Run: headless pygame with SDL's dummy video driver; simulated clock (each Clock.tick advances the game by its frame time, no real sleeping); random seed 0; keys injected as events and as key.get_pressed() state; no mouse input.
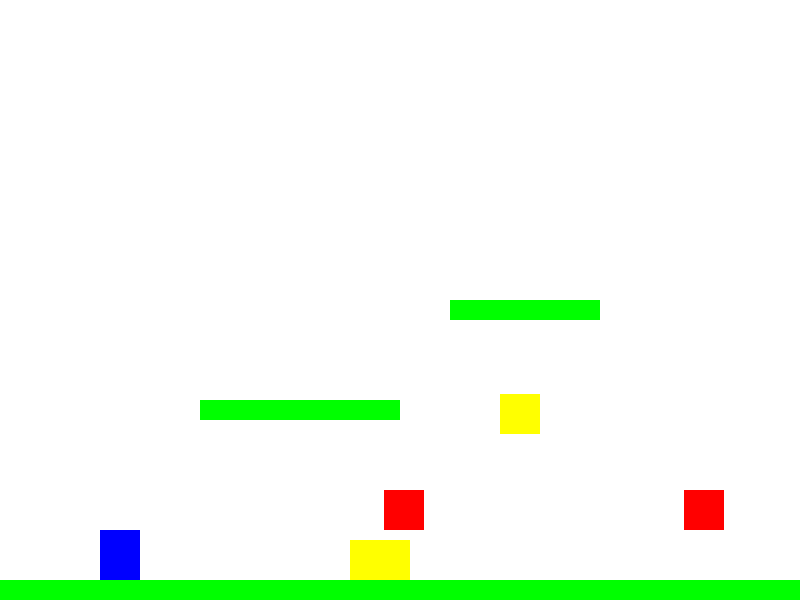
Frame 1 of 2 · flips 1–60 · no input
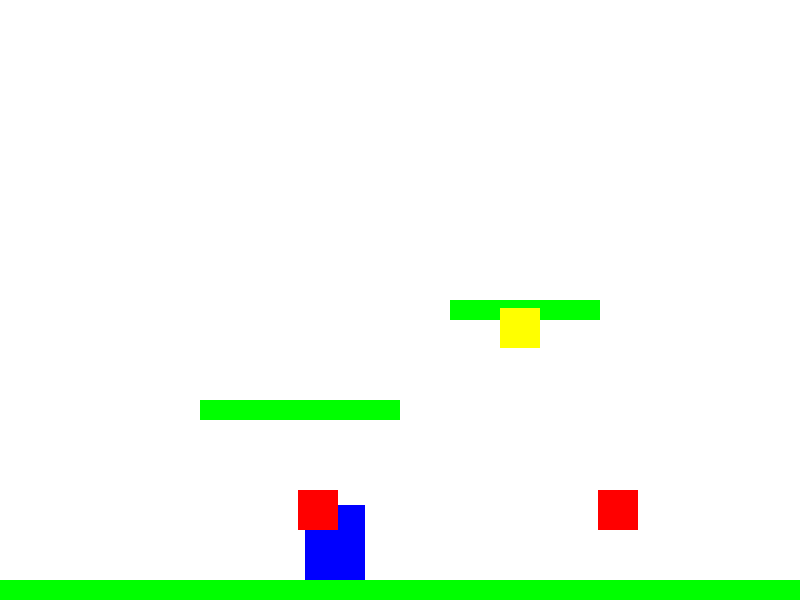
Frame 2 of 2 · flips 61–180 · tapped SPACE, RETURN · held RIGHT (→), D (game ended)

The pygame program that drew these frames:

import pygame
import sys

# 初始化 Pygame
pygame.init()

WIDTH, HEIGHT = 800, 600
screen = pygame.display.set_mode((WIDTH, HEIGHT))
pygame.display.set_caption("Super Mario Demo")
clock = pygame.time.Clock()

# 顏色常數
WHITE = (255, 255, 255)
BLUE = (0, 0, 255)
GREEN = (0, 255, 0)
RED = (255, 0, 0)
YELLOW = (255, 255, 0)

# 玩家、怪物、平台尺寸
PLAYER_SIZE = (40, 50)
ENEMY_SIZE = (40, 40)
MUSHROOM_SIZE = (60, 40)
PLATFORM_HEIGHT = 20

class Entity(pygame.sprite.Sprite):
    def __init__(self, color, size, pos):
        super().__init__()
        self.image = pygame.Surface(size)
        self.image.fill(color)
        self.rect = self.image.get_rect(topleft=pos)
        self.vel = pygame.math.Vector2(0, 0)

class Player(Entity):
    def __init__(self, pos):
        super().__init__(BLUE, PLAYER_SIZE, pos)
        self.speed = 5
        self.jump_power = -20
        self.on_ground = False
        self.is_big = False

    def grow(self):
        if not self.is_big:
            self.is_big = True
            scale_factor = 1.5
            new_size = (
                int(self.rect.width * scale_factor),
                int(self.rect.height * scale_factor),
            )
            midbottom = self.rect.midbottom
            self.image = pygame.transform.scale(self.image, new_size)
            self.rect = self.image.get_rect(midbottom=midbottom)

    def update(self, platforms):
        keys = pygame.key.get_pressed()
        if keys[pygame.K_LEFT]:
            self.vel.x = -self.speed
        elif keys[pygame.K_RIGHT]:
            self.vel.x = self.speed
        else:
            self.vel.x = 0
        if keys[pygame.K_SPACE] and self.on_ground:
            self.vel.y = self.jump_power

        self.vel.y += 0.8  # 重力
        self.rect.x += self.vel.x
        self._handle_collision(platforms, 'x')
        self.rect.y += self.vel.y
        self.on_ground = False
        self._handle_collision(platforms, 'y')

    def _handle_collision(self, platforms, dir):
        for plat in platforms:
            if self.rect.colliderect(plat.rect):
                if dir == 'x':
                    if self.vel.x > 0:
                        self.rect.right = plat.rect.left
                    elif self.vel.x < 0:
                        self.rect.left = plat.rect.right
                elif dir == 'y':
                    if self.vel.y > 0:
                        self.rect.bottom = plat.rect.top
                        self.on_ground = True
                    elif self.vel.y < 0:
                        self.rect.top = plat.rect.bottom
                    self.vel.y = 0

class Enemy(Entity):
    def __init__(self, pos, movement_range):
        super().__init__(RED, ENEMY_SIZE, pos)
        self.range = movement_range
        self.start_x = pos[0]
        self.direction = 1
        self.speed = 2

    def update(self, platforms):
        self.rect.x += self.speed * self.direction
        if abs(self.rect.x - self.start_x) > self.range:
            self.direction *= 1 if self.rect.x < self.start_x else -1

class FlyingTurtle(Entity):
    """上下飛行的烏龜"""
    def __init__(self, pos, movement_range):
        super().__init__(YELLOW, ENEMY_SIZE, pos)
        self.range = movement_range
        self.start_y = pos[1]
        self.direction = 1
        self.speed = 2

    def update(self, platforms):
        self.rect.y += self.speed * self.direction
        if abs(self.rect.y - self.start_y) > self.range:
            self.direction *= 1 if self.rect.y < self.start_y else -1

class Platform(Entity):
    def __init__(self, pos, width):
        super().__init__(GREEN, (width, PLATFORM_HEIGHT), pos)

class Mushroom(Entity):
    def __init__(self, pos):
        super().__init__(YELLOW, MUSHROOM_SIZE, pos)

# 建立遊戲元素
player = Player((100, HEIGHT - 150))
enemies = pygame.sprite.Group(
    Enemy((300, HEIGHT - 110), 100),
    Enemy((600, HEIGHT - 110), 100),
    FlyingTurtle((500, HEIGHT - 250), 80)
)
platforms = [
    Platform((0, HEIGHT - PLATFORM_HEIGHT), WIDTH),  # 地面
    Platform((200, HEIGHT - 200), 200),
    Platform((450, HEIGHT - 300), 150)
]
platform_group = pygame.sprite.Group(platforms)

mushrooms = pygame.sprite.Group(
    Mushroom((350, HEIGHT - PLATFORM_HEIGHT - MUSHROOM_SIZE[1]))
)
all_sprites = pygame.sprite.Group([player] + platforms + list(enemies) + list(mushrooms))

# 遊戲主迴圈
running = True
while running:
    for event in pygame.event.get():
        if event.type == pygame.QUIT:
            running = False

    player.update(platforms)
    enemies.update(platforms)
    mushrooms.update()

    if pygame.sprite.spritecollide(player, mushrooms, True):
        player.grow()

    if pygame.sprite.spritecollideany(player, enemies):
        print("遊戲結束！")
        running = False

    screen.fill(WHITE)
    for sprite in all_sprites:
        screen.blit(sprite.image, sprite.rect)

    pygame.display.flip()
    clock.tick(60)

pygame.quit()
sys.exit()
